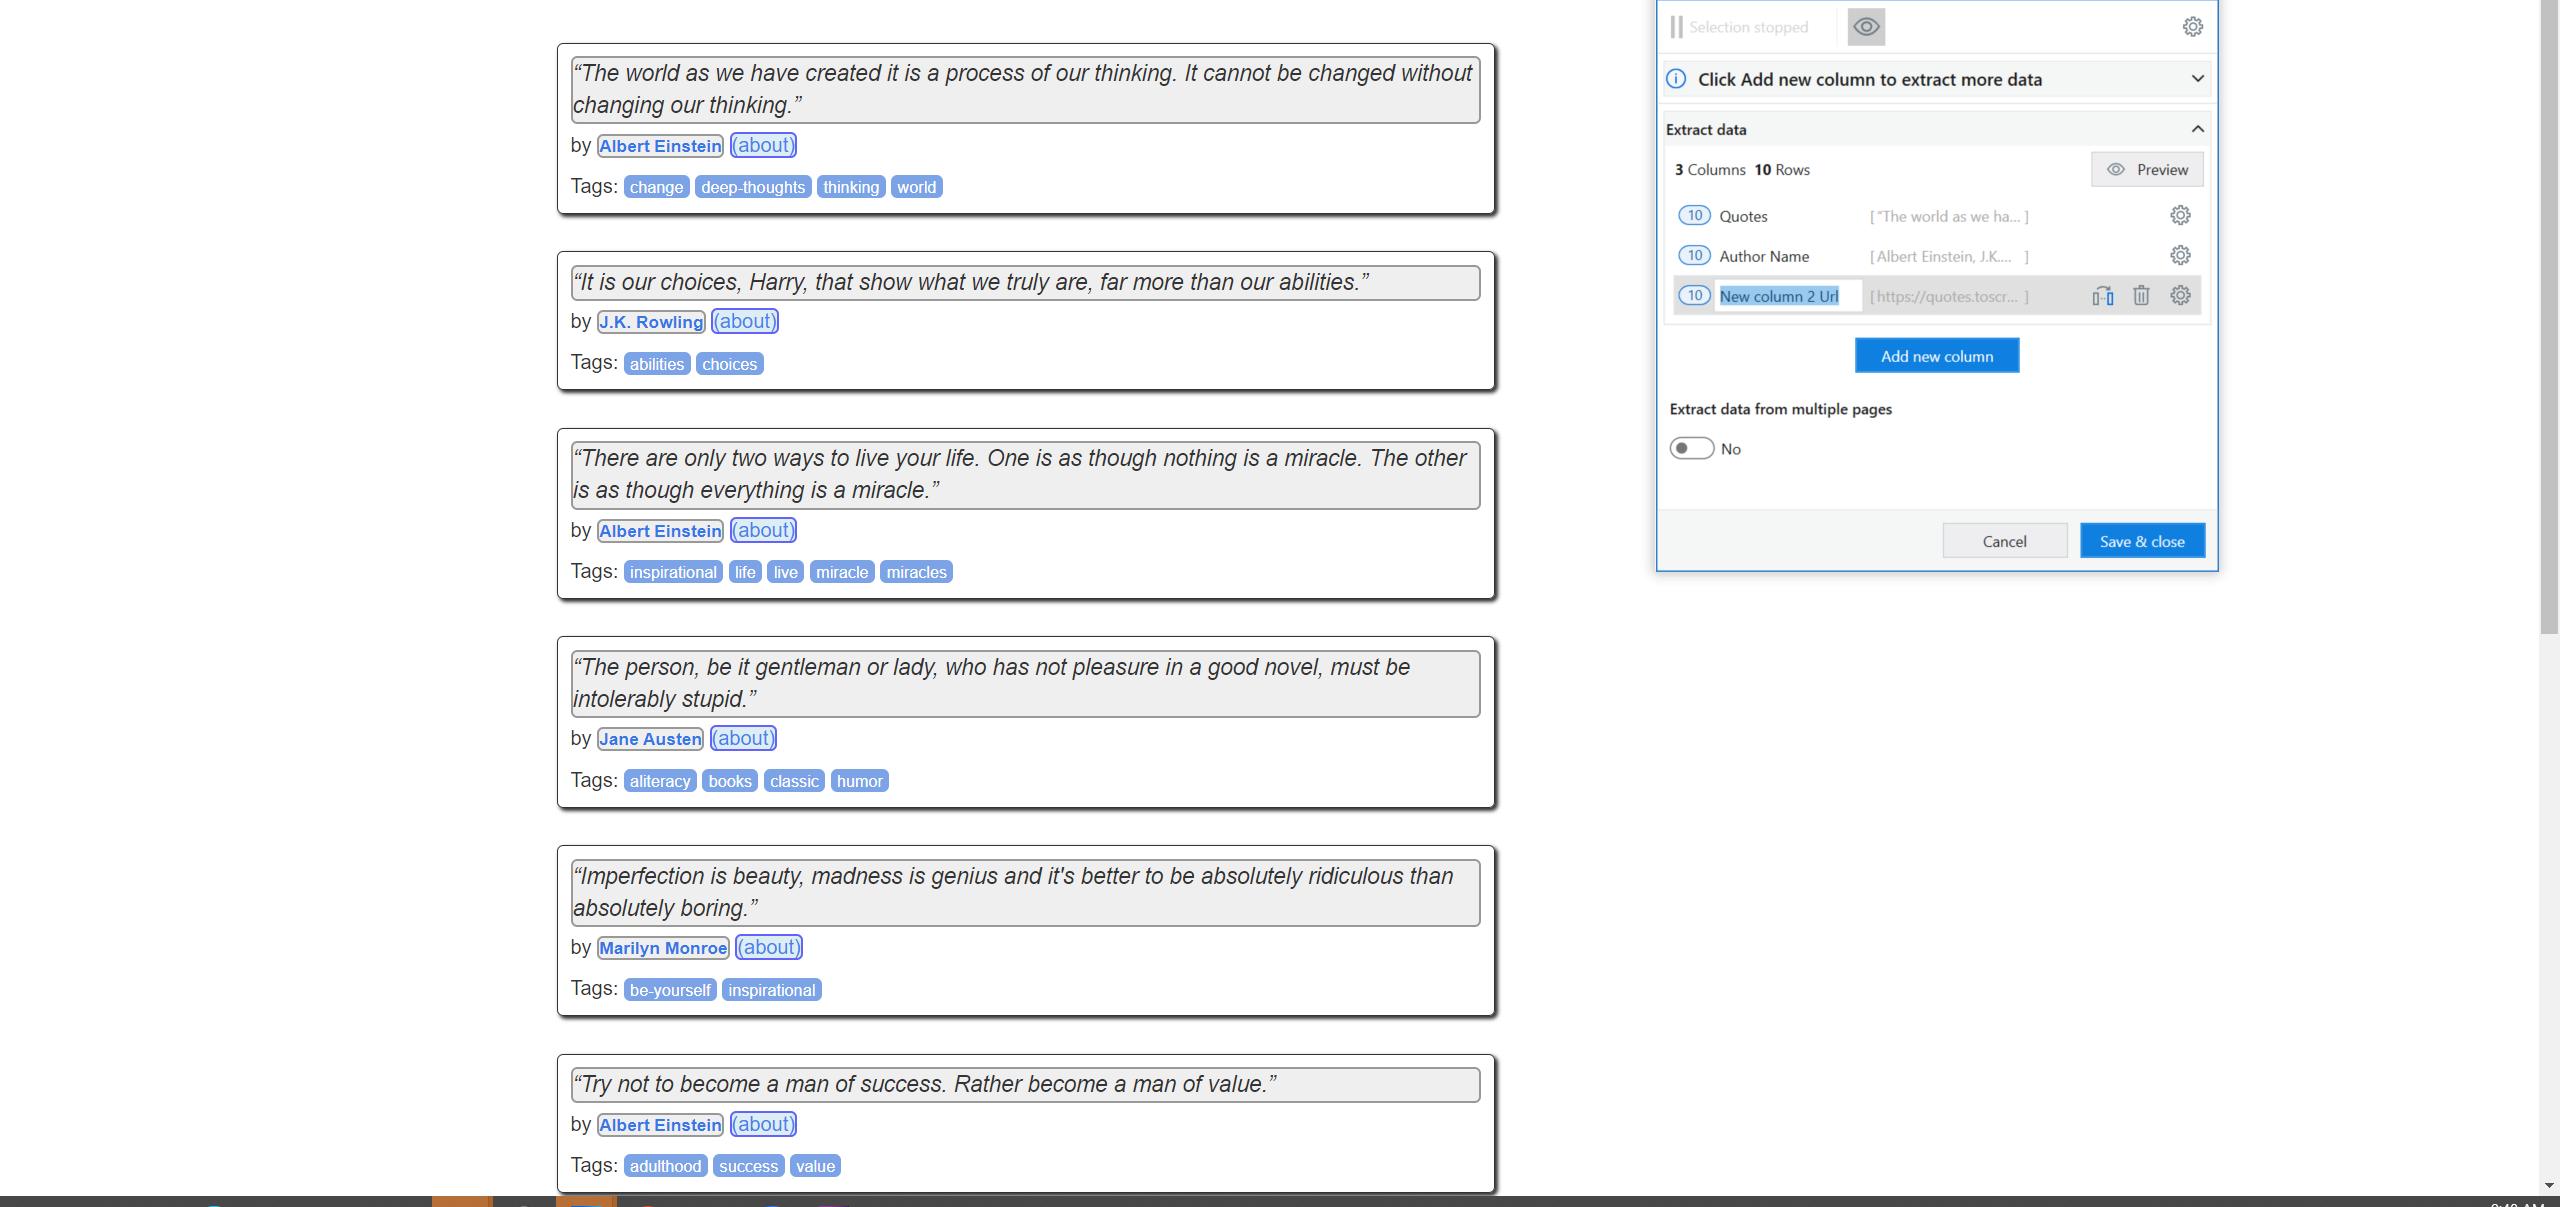
Workflow: QuotesTOScrape

Step 1: get-text from the element in window 'Quotes to Scrape' (chrome.exe)
